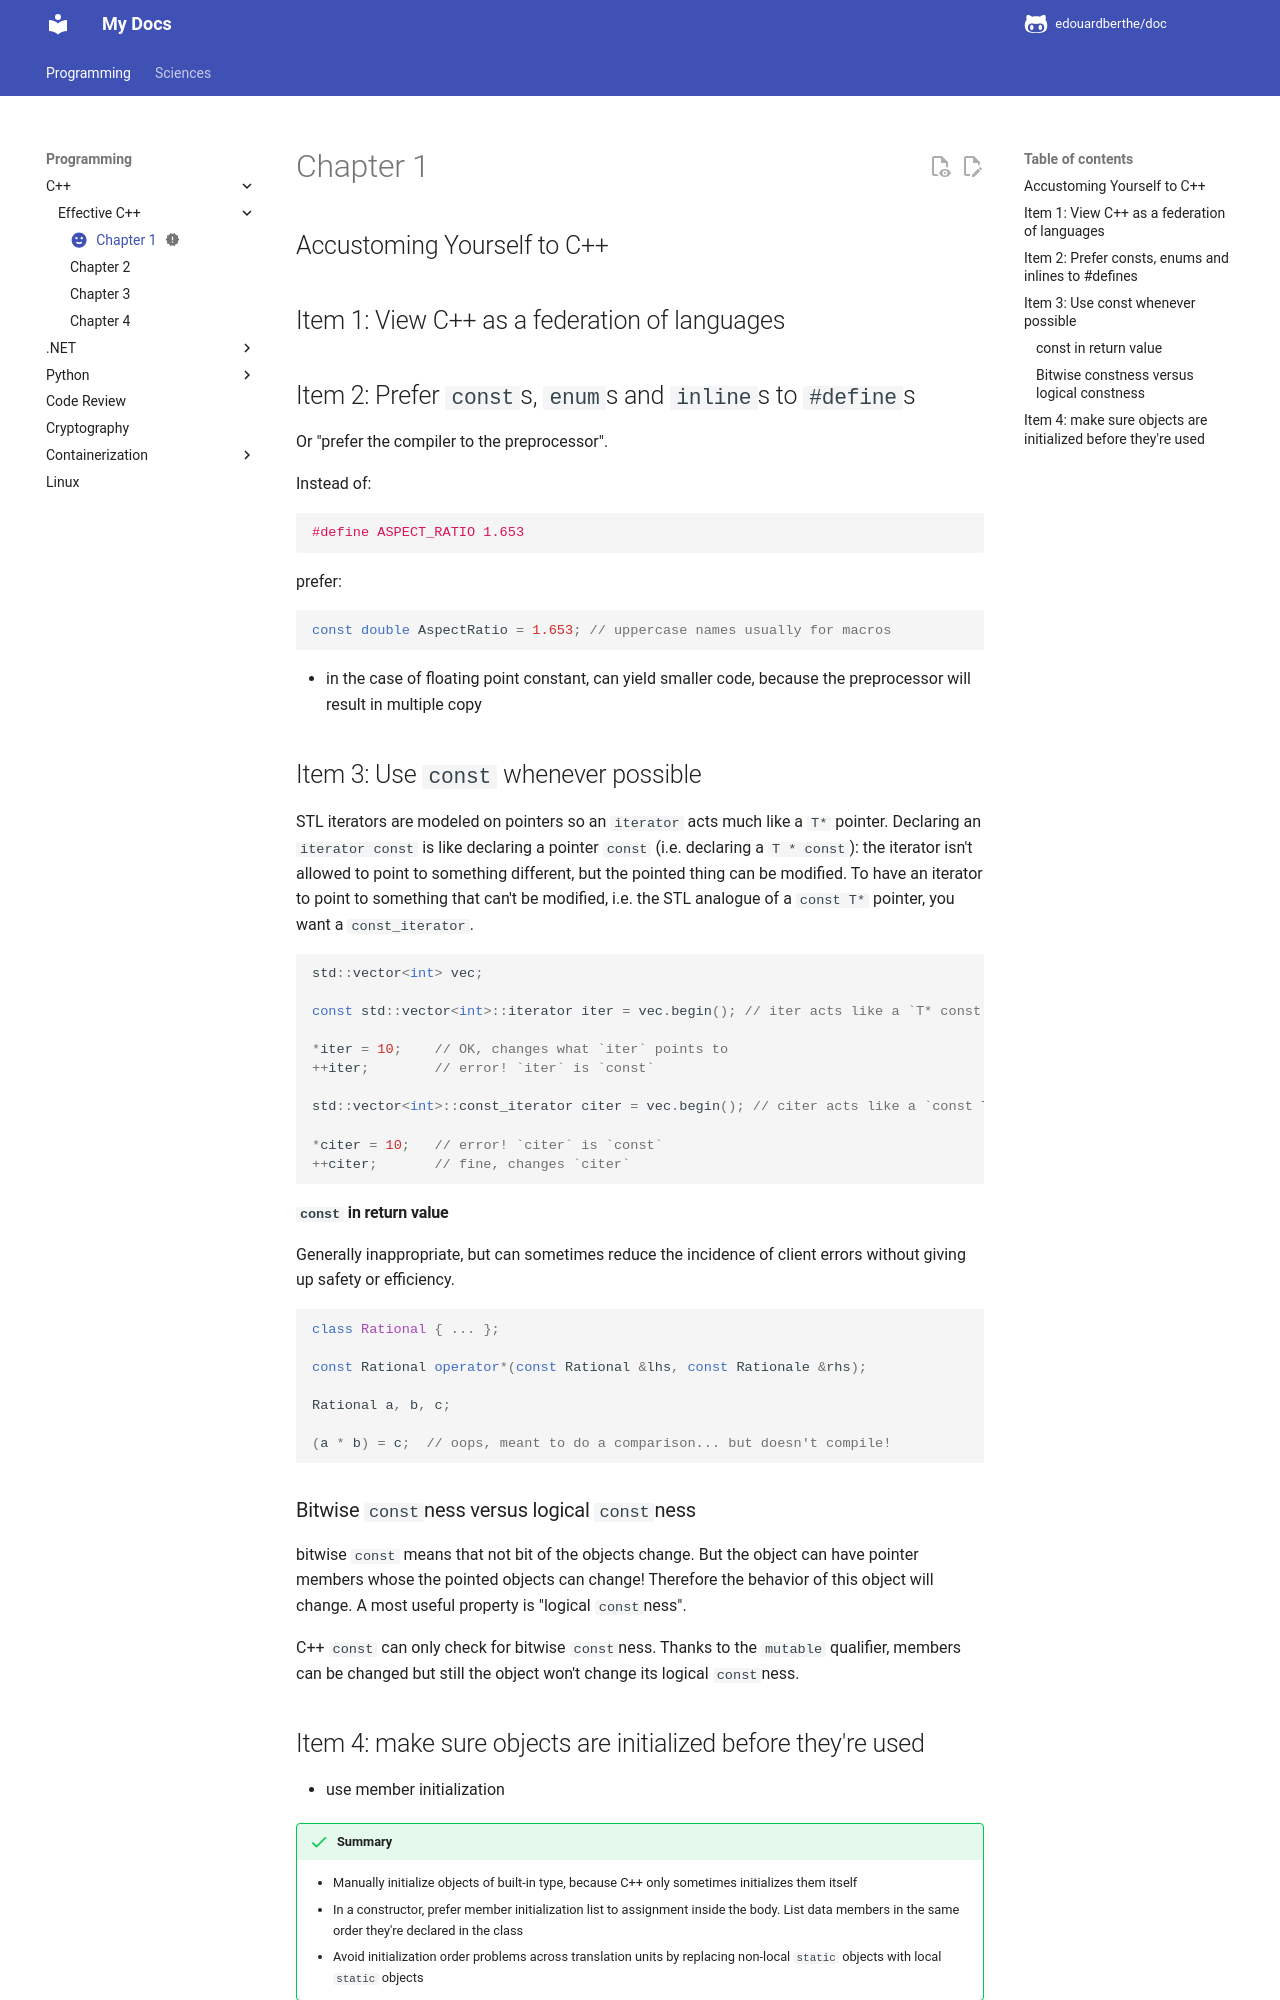

repository: edouardberthe/doc · page: programming/cpp/effective-cpp/chapter-1/index.html · generator: mkdocs

---
title: Chapter 1
subtitle: Accustoming yourself to C++
summary: A brief description of my document.
date: 2023-10-07
icon: material/emoticon-happy 
status: new
---

## Accustoming Yourself to C++

## Item 1: View C++ as a federation of languages

## Item 2: Prefer `const`s, `enum`s and `inline`s to `#define`s

Or "prefer the compiler to the preprocessor".

Instead of:

``` cpp
#define ASPECT_RATIO 1.653
```

prefer:

``` cpp
const double AspectRatio = 1.653; // uppercase names usually for macros
```

- in the case of floating point constant, can yield smaller code, because the preprocessor will result in multiple copy

## Item 3: Use `const` whenever possible

STL iterators are modeled on pointers so an `iterator` acts much like a `T*` pointer.
Declaring an `iterator const` is like declaring a pointer `const` (i.e. declaring a `T * const`): the iterator isn't allowed to point to something different, but the pointed thing can be modified.
To have an iterator to point to something that can't be modified, i.e. the STL analogue of a `const T*` pointer, you want a `const_iterator`.

``` cpp
std::vector<int> vec;

const std::vector<int>::iterator iter = vec.begin(); // iter acts like a `T* const`

*iter = 10;    // OK, changes what `iter` points to
++iter;        // error! `iter` is `const`

std::vector<int>::const_iterator citer = vec.begin(); // citer acts like a `const T*`

*citer = 10;   // error! `citer` is `const`
++citer;       // fine, changes `citer`
```

#### `const` in return value

Generally inappropriate, but can sometimes reduce the incidence of client errors without giving up safety or efficiency.

``` cpp
class Rational { ... };

const Rational operator*(const Rational &lhs, const Rationale &rhs);

Rational a, b, c;

(a * b) = c;  // oops, meant to do a comparison... but doesn't compile!
```

### Bitwise `const`ness versus logical `const`ness

bitwise `const` means that not bit of the objects change. But the object can have pointer members whose the pointed objects can change! Therefore the behavior of this object will change. A most useful property is "logical `const`ness".

C++ `const` can only check for bitwise `const`ness. Thanks to the `mutable` qualifier, members can be changed but still the object won't change its logical `const`ness.
